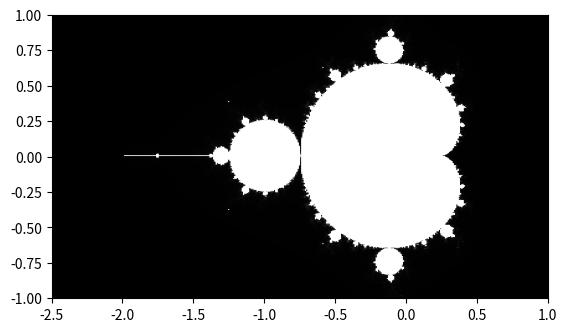

Write Python code to recreate this figure.
#! mandelbrot.py
# Yea the mandelbrot.
import matplotlib.pyplot as plt;
import matplotlib.cm as cm;
import random;

def initialise_image(x_p,y_p):
    image = [];
    for i in range(y_p):
        x_colors = [];
        for j in range(x_p):
            x_colors.append(0);
        image.append(x_colors);
    return image; # Basically a list of lists, of which the elements are all 0.

def mandelbrot():
    x_p = 400;
    y_p = 400;
    image = initialise_image(x_p,y_p);

    bottom_left = (-2.5,-1.0);
    top_right = (1.0,1.0);
    x_step = float((top_right[0] - bottom_left[0]))/x_p;
    y_step = float((top_right[1] - bottom_left[1]))/y_p;
    
    
    max_iteration = 1000;
    
    for i in range(x_p):
        for k in range(y_p):

            x = bottom_left[0] + i*x_step;
            y = bottom_left[1] + k*y_step;

            z1 = complex(0,0); # yes, these are complex numbers
            c = complex(x,y);
            iteration = 0;
            while( abs(z1)<2 and iteration < max_iteration ):
                z1 = z1*z1 + c;
                iteration = iteration + 1;
                

            
            #image[i][k] = iteration; # Setting the colour of the point (x,y) to the value in iteration.
                                     # Whaa? Yea, apparently this is called the escape-time algorithm.
                                     # When the max number of iterations is reached before a point's
                                     # magnitude exceeds 2, that point belongs to the Mandelbrot set
                                     # and is coloured white.
                                     # The points that exceed the magnitude within fewer iterations
                                     # are said to "escape"; they don't belong in the Mandelbrot set
                                     # and are coloured black.
                                     
            image[k][i] = iteration; # I want the image to flip about y=x. Makes for a nicer picture.
            
    '''
    for i in range(x_p):
        for j in range(y_p):
            print(image[i][j], end=" ");
        print();
    '''
    
    plt.imshow(image,
               origin="lower",
               extent=(bottom_left[0],top_right[0],bottom_left[1],top_right[1]),
               cmap=cm.Greys_r
               );
    plt.show();


mandelbrot();
    
            
                
            
